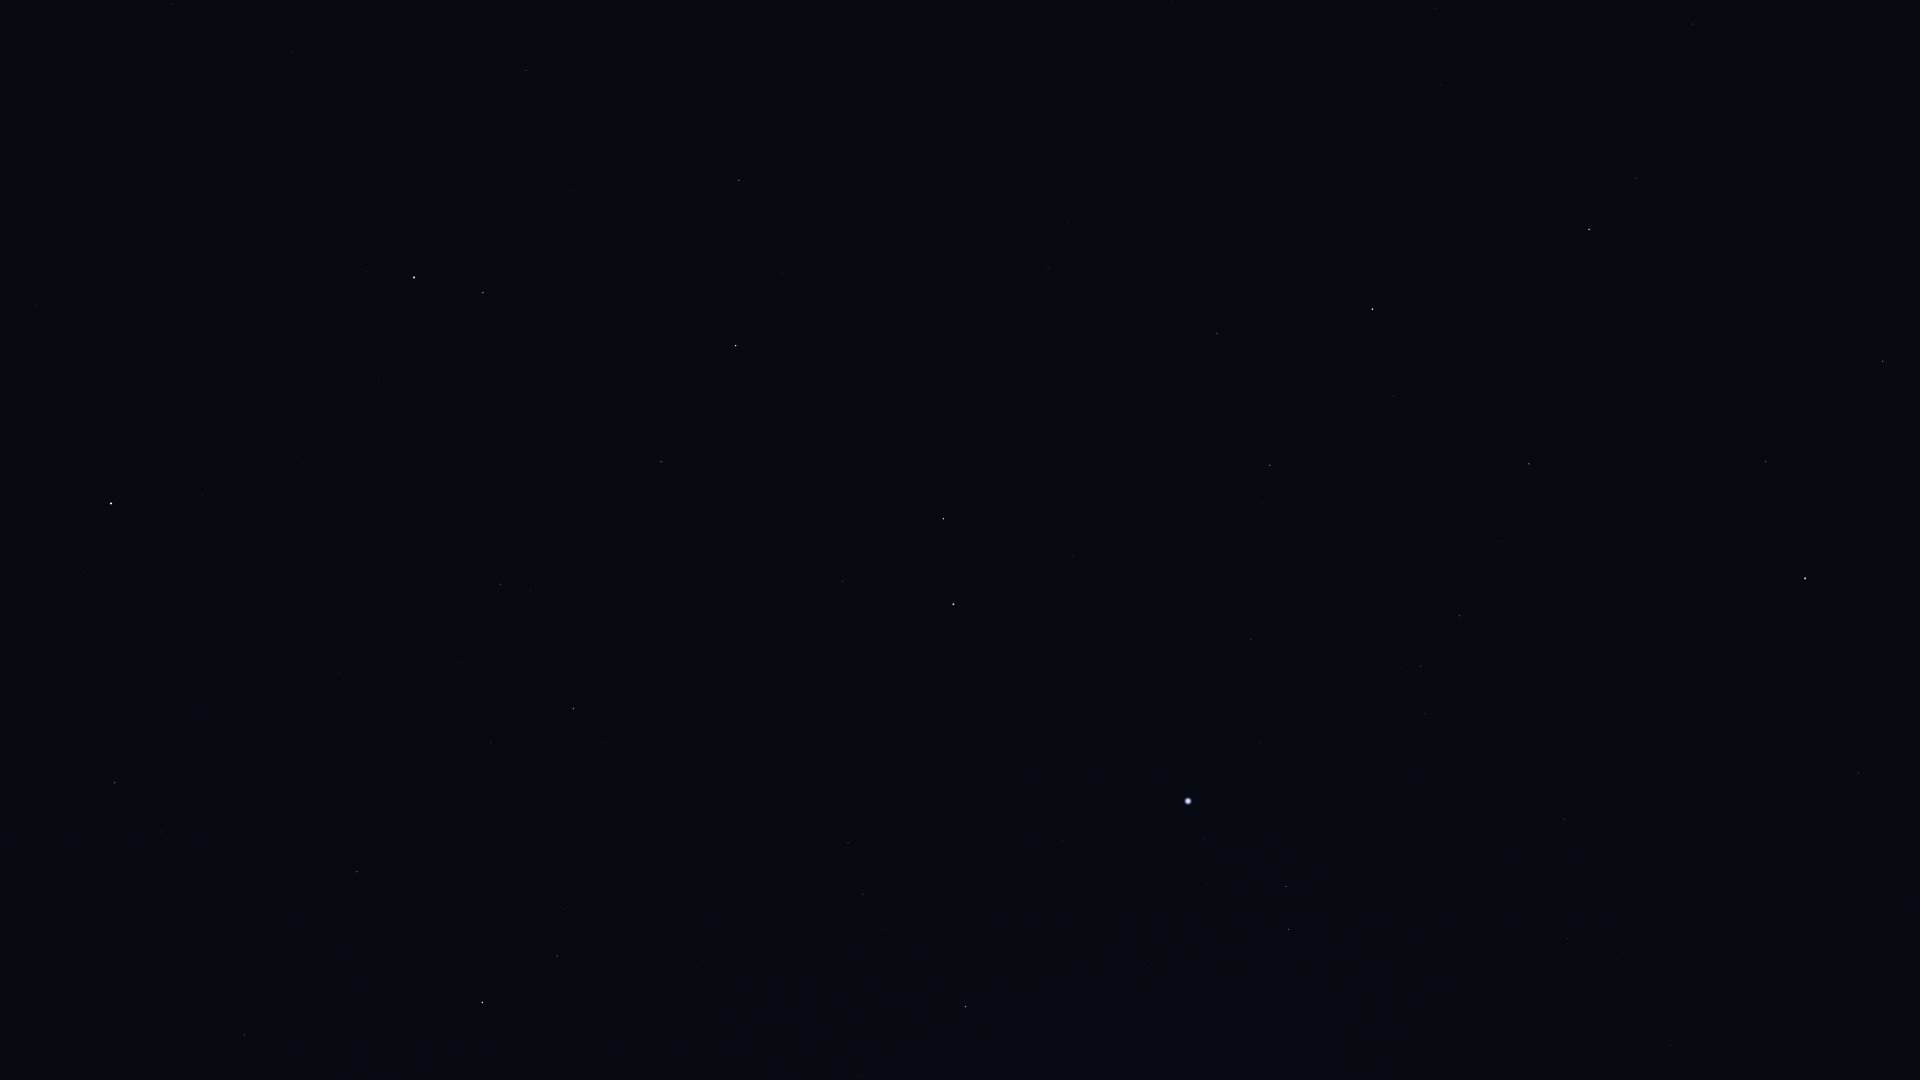

Data behind this chart, as committed beside it:
Star_ID, Name, X, Y
56211, Giausar, 172, 4
58952, Tonatiuh, 191, 192
61177, Funi, 246, 151
61281, HIP 61281, 292, 51
62423, Tianyi, 350, 2
68756, Thuban, 526, 70
72607, Kochab, 414, 277
73136, Baekdu, 405, 294
74961, Nikawiy, 1074, 15
75097, Pherkad, 483, 293
75411, Alkalurops, 1172, 1
75458, Edasich, 739, 180
76952, HIP 76952, 1435, 8
77512, HIP 77512, 1449, 41
77760, HIP 77760, 1104, 148
78159, HIP 78159, 1440, 84
78493, HIP 78493, 1380, 118
78527, HIP 78527, 782, 273
79043, Marsic, 1673, 95
79219, Kamuy, 1456, 145
79992, HIP 79992, 1048, 268
80076, Hunor, 1159, 250
80331, Athebyne, 736, 346
80463, Cujam, 1757, 182
80816, Kornephoros, 1589, 229
80838, Ogma, 1222, 280
81126, HIP 81126, 1138, 307
81833, HIP 81833, 1217, 333
82651, Mahsati, 1820, 341
83000, HIP 83000, 1883, 361
83207, HIP 83207, 1394, 396
83608, Alrakis, 897, 441
83895, Aldhibah, 661, 462
84345, Rasalgethi, 1766, 462
84379, Sarin, 1529, 464
84380, HIP 84380, 1270, 465
84606, HIP 84606, 1259, 476
85112, HIP 85112, 1262, 502
85670, Rastaban, 943, 519
85693, Maasym, 1499, 541
85822, Yildun, 203, 495
86032, Rasalhague, 1805, 578
86414, HIP 86414, 1073, 556
86614, Dziban, 523, 523
86782, Alruba, 909, 559
86974, HIP 86974, 1459, 616
87585, Grumium, 843, 581
87808, HIP 87808, 1251, 639
87833, Eltanin, 953, 604
87933, HIP 87933, 1421, 666
88794, HIP 88794, 1425, 714
90344, Fafnir, 648, 630
91262, Vega, 1188, 801
91852, Xihe, 1227, 840
92420, Sheliak, 1286, 886
92791, HIP 92791, 1207, 883
93194, Sulafat, 1289, 929
94376, Altais, 573, 708
94481, Aladfar, 1135, 945
95853, HIP 95853, 863, 894
... 7 more rows
